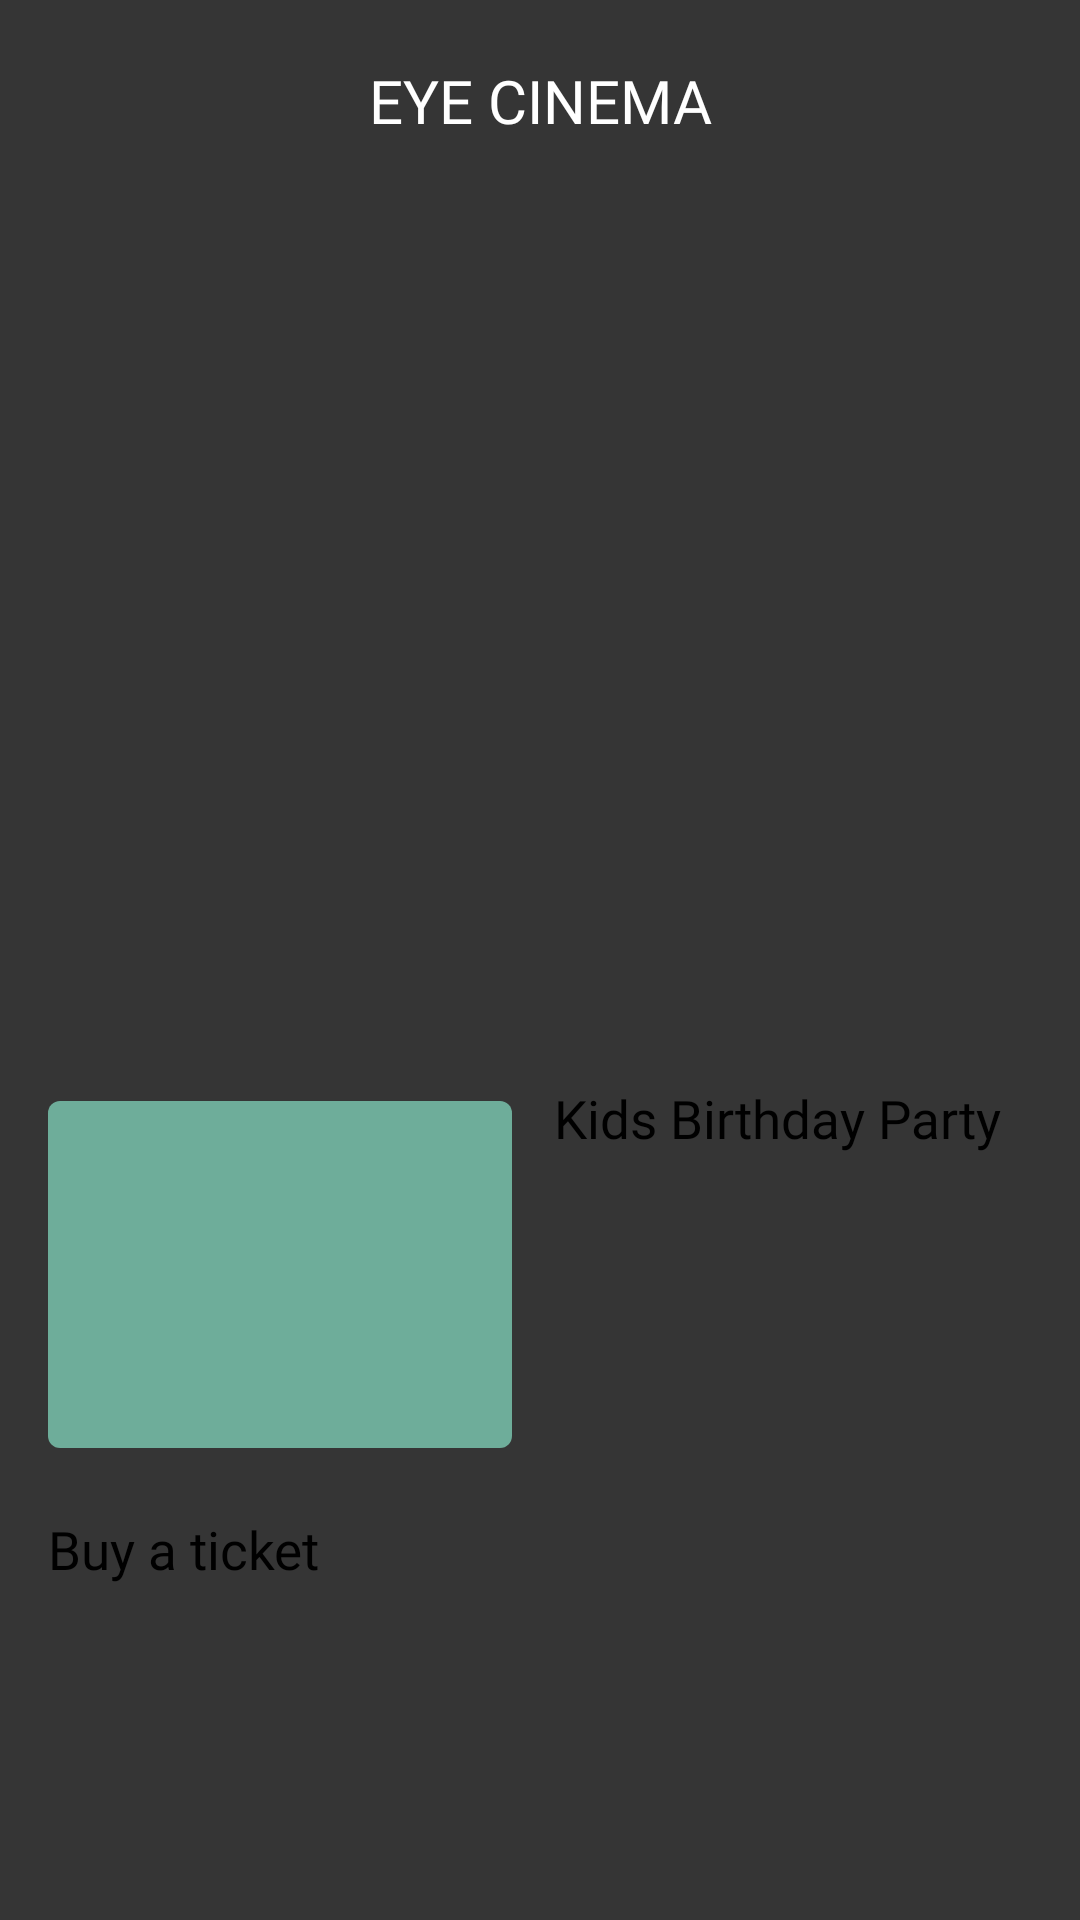

The Android layout XML behind this screen, and the referenced resources:
<!-- AndroidManifest.xml: application theme Theme.LifeInGalway -->
<!-- res/layout/activity_eye.xml -->
<?xml version="1.0" encoding="utf-8"?>
<androidx.constraintlayout.widget.ConstraintLayout xmlns:android="http://schemas.android.com/apk/res/android"
    xmlns:app="http://schemas.android.com/apk/res-auto"
    xmlns:tools="http://schemas.android.com/tools"
    android:layout_width="match_parent"
    android:layout_height="match_parent"
    android:background="#353535"
    tools:context=".Eye">

    
    <TextView
        android:id="@+id/eyeHeading"
        android:layout_width="wrap_content"
        android:layout_height="wrap_content"
        android:layout_marginTop="20dp"
        android:layout_marginBottom="5dp"
        android:fontFamily="@font/open_sans_extrabold"
        android:text="@string/eye_heading"
        android:textColor="@color/white"
        android:textSize="20sp"
        app:layout_constraintBottom_toTopOf="@+id/eyeHSV"
        app:layout_constraintEnd_toEndOf="parent"
        app:layout_constraintStart_toStartOf="parent"
        app:layout_constraintTop_toTopOf="parent" />

    
    <HorizontalScrollView
        android:id="@+id/eyeHSV"
        android:layout_width="0dp"
        android:layout_height="0dp"
        android:layout_marginBottom="10dp"
        app:layout_constraintBottom_toTopOf="@+id/constraintLayoutEye"
        app:layout_constraintEnd_toEndOf="parent"
        app:layout_constraintStart_toStartOf="parent"
        app:layout_constraintTop_toBottomOf="@+id/eyeHeading">

        <androidx.constraintlayout.widget.ConstraintLayout
            android:layout_width="wrap_content"
            android:layout_height="match_parent">

            <ImageView
                android:id="@+id/eyeImage1"
                android:layout_width="400dp"
                android:layout_height="330dp"
                android:padding="10dp"
                android:scaleType="centerInside"
                app:layout_constraintStart_toStartOf="parent"
                app:layout_constraintTop_toTopOf="parent"
                app:srcCompat="@drawable/eye1" />

            <ImageView
                android:id="@+id/eyeImage2"
                android:layout_width="400dp"
                android:layout_height="330dp"
                android:padding="10dp"
                android:scaleType="centerInside"
                app:layout_constraintStart_toEndOf="@id/eyeImage1"
                app:layout_constraintTop_toTopOf="@id/eyeImage1"
                app:srcCompat="@drawable/eye2" />

            <ImageView
                android:id="@+id/eyeImage3"
                android:layout_width="400dp"
                android:layout_height="330dp"
                android:padding="10dp"
                android:scaleType="centerInside"
                app:layout_constraintStart_toEndOf="@id/eyeImage2"
                app:layout_constraintTop_toTopOf="@id/eyeImage2"
                app:srcCompat="@drawable/eye3" />

        </androidx.constraintlayout.widget.ConstraintLayout>
    </HorizontalScrollView>

    
    <androidx.constraintlayout.widget.ConstraintLayout
        android:id="@+id/constraintLayoutEye"
        android:layout_width="0dp"
        android:layout_height="0dp"
        app:layout_constraintBottom_toBottomOf="parent"
        app:layout_constraintEnd_toEndOf="parent"
        app:layout_constraintStart_toStartOf="parent"
        app:layout_constraintTop_toBottomOf="@+id/eyeHSV">

        
        <ImageButton
            android:id="@+id/callButtonEye"
            android:layout_width="0dp"
            android:layout_height="0dp"
            android:layout_marginStart="16dp"
            android:layout_marginTop="16dp"
            android:layout_marginEnd="14dp"
            android:layout_marginBottom="22dp"
            android:background="@drawable/rounded_corner"
            android:backgroundTint="#6ead9a"
            app:layout_constraintBottom_toTopOf="@+id/eyeBuyTicketButton"
            app:layout_constraintEnd_toStartOf="@+id/kidsBirthdayPartyEyeEyeButton"
            app:layout_constraintStart_toStartOf="parent"
            app:layout_constraintTop_toTopOf="parent"
            app:srcCompat="@android:drawable/stat_sys_phone_call"
            app:tint="@android:color/background_dark" />

        <Button
            android:id="@+id/kidsBirthdayPartyEyeEyeButton"
            android:layout_width="0dp"
            android:layout_height="0dp"
            android:layout_marginTop="10dp"
            android:layout_marginEnd="21dp"
            android:layout_marginBottom="16dp"
            android:backgroundTint="#6ead9a"
            android:fontFamily="@font/open_sans_condensed_bold"
            android:scaleType="centerCrop"
            android:text="@string/kids_birthday_party_eye"
            android:textSize="17.5sp"
            app:layout_constraintBottom_toTopOf="@+id/eyeBuyTicketButton"
            app:layout_constraintEnd_toEndOf="parent"
            app:layout_constraintStart_toEndOf="@+id/callButtonEye"
            app:layout_constraintTop_toTopOf="parent" />

        
        <Button
            android:id="@+id/eyeBuyTicketButton"
            android:layout_width="0dp"
            android:layout_height="0dp"
            android:layout_marginStart="16dp"
            android:layout_marginEnd="20dp"
            android:layout_marginBottom="20dp"
            android:backgroundTint="#6ead9a"
            android:fontFamily="@font/open_sans_condensed_bold"
            android:scaleType="centerCrop"
            android:text="@string/eye_films_showing"
            android:textSize="17.5sp"
            app:layout_constraintBottom_toBottomOf="parent"
            app:layout_constraintEnd_toEndOf="parent"
            app:layout_constraintStart_toStartOf="parent"
            app:layout_constraintTop_toBottomOf="@+id/callButtonEye" />

    </androidx.constraintlayout.widget.ConstraintLayout>

</androidx.constraintlayout.widget.ConstraintLayout>
<!-- resources referenced by this layout -->
<resources>
  <!-- drawable eye1: jpg bitmap (drawable, 114736 bytes) -->
  <!-- drawable eye2: jpg bitmap (drawable, 69203 bytes) -->
  <!-- drawable eye3: jpg bitmap (drawable, 159290 bytes) -->
  <!-- drawable rounded_corner (drawable) -->
  <?xml version="1.0" encoding="utf-8"?>
  <shape xmlns:android="http://schemas.android.com/apk/res/android">
      <solid android:color="#438588" />
      <corners android:radius="4dp" />
  </shape>
  <string name="eye_films_showing">Buy a ticket</string>
  <string name="eye_heading">EYE CINEMA</string>
  <string name="kids_birthday_party_eye">Kids Birthday Party</string>
  <style name="Theme.LifeInGalway" parent="Theme.MaterialComponents.DayNight.NoActionBar">
          
          <item name="colorPrimary">#353535</item>
          <item name="colorPrimaryVariant">#353535</item>
          <item name="colorOnPrimary">#353535</item>
          
          <item name="colorSecondary">#353535</item>
          <item name="colorSecondaryVariant">#353535</item>
          <item name="colorOnSecondary">#353535</item>
          
          <item name="android:statusBarColor" tools:targetApi="l">#353535</item>
          
          
          <item name="android:navigationBarColor">#353535</item>
      </style>
  <!-- not gathered from this repository: default colours our renderer supplied (Android Studio template values) -->
  <color name="white">#FFFFFFFF</color>
</resources>
